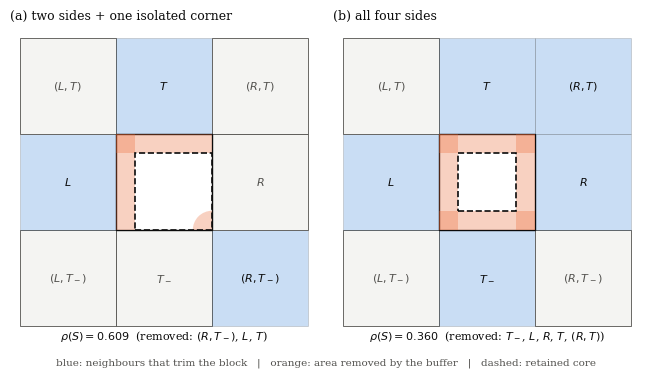

Here is the Python script that generated this plot: (Note: this script raises an exception after producing the figure.)
"""Schematic figure of block erosion by the spatial buffer (fig1_block_erosion.pdf).

Draws a held-out square block inside its 3x3 neighbourhood for two neighbour
configurations S: (a) two sides plus one isolated corner, (b) all four sides.
Neighbours in S that trim the block are shaded blue; the strip of width b that
the buffer removes along each trimmed side, and the quarter disc of radius b at
a trimmed corner whose two adjacent sides are not trimmed, are shaded orange;
the dashed outline is the retained core. Under each panel the retained area
fraction rho(S) is printed, computed in closed form (see draw_block).

Labels follow the notation of the text: the lower neighbour is written T_- and
a corner is named by its pair of sides. No data are read; the output is
deterministic.

Output: fig1_block_erosion.pdf in the folder given by HERE.
Usage: python analysis/v3_fig1_block_erosion.py
"""
import json, math, os
import numpy as np
import matplotlib
matplotlib.use("Agg")
import matplotlib.pyplot as plt
from matplotlib.patches import Rectangle, Wedge
HERE = "/trabalho/ARPIA_RF/TOPO_RF_PROJETO/GNN_RF/MDPI_Mathematics/_v3_2026-09-25/redacao/figures"
BLUE, ORANGE, INK, INK2, GRID = "#2a78d6", "#eb6834", "#0b0b0b", "#52514e", "#e6e6e3"

plt.rcParams.update({"font.family": "serif", "font.size": 9, "axes.edgecolor": INK2,
                     "axes.labelcolor": INK, "xtick.color": INK2, "ytick.color": INK2,
                     "axes.spines.top": False, "axes.spines.right": False})

ROTULO = {"L": r"$L$", "R": r"$R$", "B": r"$T_-$", "T": r"$T$", "BL": r"$(L,T_-)$", "BR": r"$(R,T_-)$", "TL": r"$(L,T)$", "TR": r"$(R,T)$"}
def draw_block(ax, S, title):
    """Draw one panel for the set S of trimming neighbours (keys L, R, B, T, BL, BR, TL, TR)."""
    # g: block side, b: buffer width (arbitrary units; only the ratio b/g matters)
    g, b = 10.0, 2.0
    ax.set_aspect("equal"); ax.set_xlim(-g - 1, 2 * g + 1); ax.set_ylim(-g - 1, 2 * g + 1)
    ax.axis("off"); ax.set_title(title, fontsize=9, color=INK, loc="left")
    for i in (-1, 0, 1):
        for j in (-1, 0, 1):
            if i == 0 and j == 0:
                continue
            key = {(-1, 0): "L", (1, 0): "R", (0, -1): "B", (0, 1): "T",
                   (-1, -1): "BL", (1, -1): "BR", (-1, 1): "TL", (1, 1): "TR"}[(i, j)]
            trims = key in S
            ax.add_patch(Rectangle((i * g, j * g), g, g, facecolor=(BLUE if trims else "#f4f4f2"),
                                   alpha=0.25 if trims else 1.0, edgecolor=INK2, lw=0.6))
            ax.text(i * g + g / 2, j * g + g / 2, ROTULO[key], ha="center", va="center", fontsize=8,
                    color=INK if trims else INK2)
    # held-out block, then the regions removed by the buffer
    ax.add_patch(Rectangle((0, 0), g, g, facecolor="white", edgecolor=INK, lw=1.0))
    removed_kw = dict(facecolor=ORANGE, alpha=0.30, edgecolor="none")
    if "L" in S: ax.add_patch(Rectangle((0, 0), b, g, **removed_kw))
    if "R" in S: ax.add_patch(Rectangle((g - b, 0), b, g, **removed_kw))
    if "B" in S: ax.add_patch(Rectangle((0, 0), g, b, **removed_kw))
    if "T" in S: ax.add_patch(Rectangle((0, g - b), g, b, **removed_kw))
    # a corner neighbour removes a quarter disc only when neither adjacent side is trimmed
    corners = {"BL": ((0, 0), 0, "L", "B"), "BR": ((g, 0), 90, "R", "B"),
               "TL": ((0, g), 270, "L", "T"), "TR": ((g, g), 180, "R", "T")}
    for c, (ctr, ang, s1, s2) in corners.items():
        if c in S and s1 not in S and s2 not in S:
            ax.add_patch(Wedge(ctr, b, ang, ang + 90, facecolor=ORANGE, alpha=0.30, edgecolor="none"))
    x0 = b if "L" in S else 0; x1 = g - b if "R" in S else g
    y0 = b if "B" in S else 0; y1 = g - b if "T" in S else g
    ax.add_patch(Rectangle((x0, y0), x1 - x0, y1 - y0, fill=False, edgecolor=INK, lw=1.2, ls="--"))
    # rho(S) = [(g - b*n_lat)(g - b*n_vert) - n_corner*pi*b^2/4] / g^2
    lat = sum(k in S for k in ("L", "R")); ver = sum(k in S for k in ("B", "T"))
    ncorner = sum(1 for c, (_, _, s1, s2) in corners.items() if c in S and s1 not in S and s2 not in S)
    area = (g - b * lat) * (g - b * ver) - math.pi * b * b / 4 * ncorner
    ax.text(g / 2, -g - 0.2, r"$\rho(S)=%.3f$  (removed: %s)" % (area / g / g, ", ".join(ROTULO[k] for k in sorted(S))),
            ha="center", va="top", fontsize=8, color=INK)

fig, axes = plt.subplots(1, 2, figsize=(6.6, 3.6))
draw_block(axes[0], {"L", "T", "BR"}, "(a) two sides + one isolated corner")
draw_block(axes[1], {"L", "R", "B", "T", "TR"}, "(b) all four sides")
fig.text(0.5, 0.005, "blue: neighbours that trim the block   |   orange: area removed by the buffer   |   dashed: retained core",
         ha="center", fontsize=7.5, color=INK2)
fig.tight_layout(rect=(0, 0.03, 1, 1))
fig.savefig(os.path.join(HERE, "fig1_block_erosion.pdf"))
plt.close(fig)
